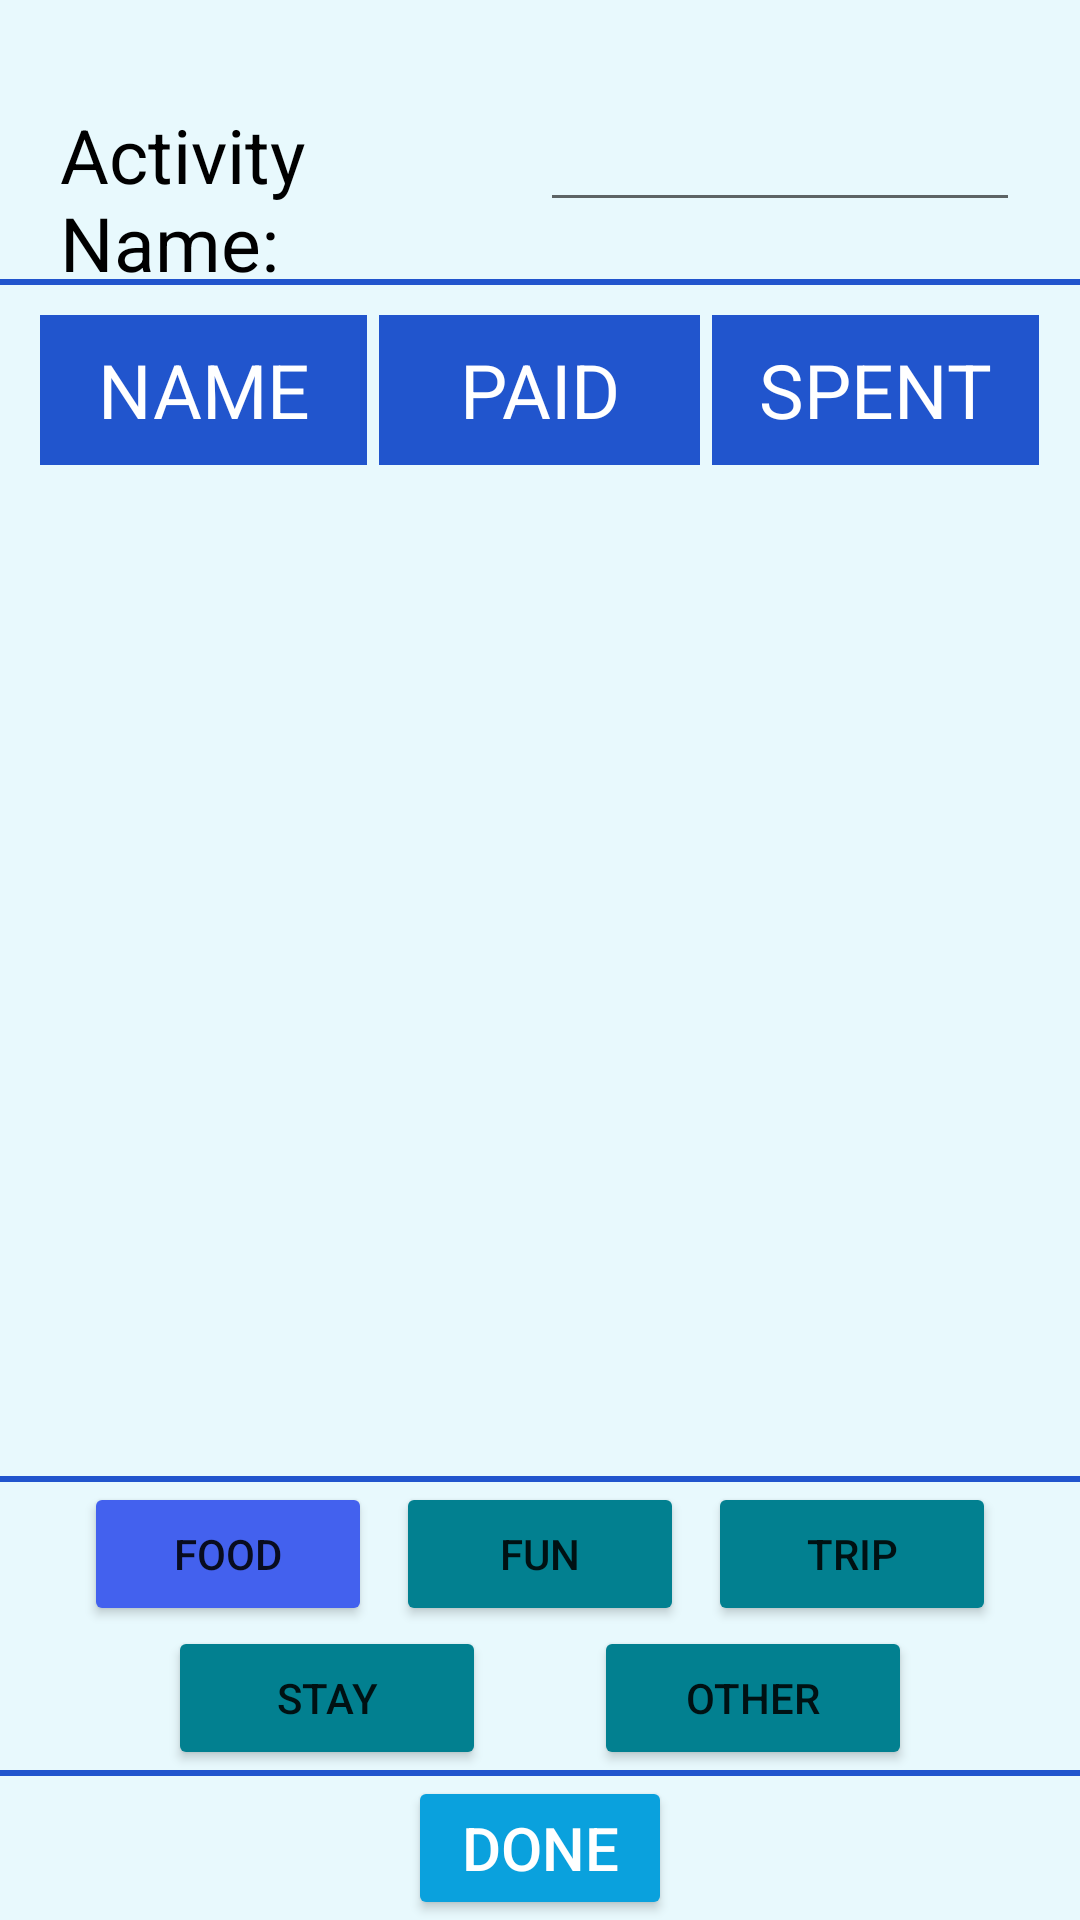

The Android layout XML behind this screen, and the referenced resources:
<!-- AndroidManifest.xml: application theme Theme.SPLITBILL2 -->
<!-- res/layout/activity_add.xml -->
<?xml version="1.0" encoding="utf-8"?>
<LinearLayout xmlns:android="http://schemas.android.com/apk/res/android"
    xmlns:app="http://schemas.android.com/apk/res-auto"
    xmlns:tools="http://schemas.android.com/tools"
    android:orientation="vertical"
    android:layout_width="match_parent"
    android:layout_height="match_parent"
    tools:context=".add_activity"
    android:background="#E8F9FD">

    <LinearLayout
        android:layout_width="match_parent"
        android:layout_height="wrap_content"
        android:orientation="horizontal"
        android:paddingStart="20sp"
        android:paddingEnd="20sp"
        android:paddingTop="30sp"
        >

        <TextView
            android:layout_width="0dp"
            android:layout_height="wrap_content"
            android:text="Activity Name:"
            android:textSize="25sp"
            android:layout_weight="1"
            android:textColor="#000000"
            />

        <EditText
            android:id="@+id/Activity_name"
            android:layout_width="0dp"
            android:layout_height="wrap_content"
            android:layout_weight="1"
            android:textSize="20sp" />

    </LinearLayout>

    <View
        android:layout_width="match_parent"
        android:layout_height="2dp"
        android:background="#2155CD"
        />

    <LinearLayout
        android:layout_width="333dp"
        android:layout_height="50dp"
        android:layout_marginTop="10sp"
        android:orientation="horizontal"
        android:layout_gravity="center"
        >

        <TextView
            android:id="@+id/textView6"
            android:layout_width="match_parent"
            android:layout_height="match_parent"
            android:background="#2155CD"
            android:textColor="#ffffff"
            android:layout_marginRight="2sp"
            android:textSize="25sp"
            android:gravity="center"
            android:layout_weight="1"
            android:text="NAME" />

        <TextView
            android:id="@+id/textView7"
            android:layout_width="match_parent"
            android:layout_height="match_parent"
            android:background="#2155CD"
            android:textColor="#ffffff"
            android:layout_marginRight="2sp"
            android:layout_marginLeft="2sp"
            android:textSize="25sp"
            android:gravity="center"
            android:layout_weight="1"
            android:text="PAID" />

        <TextView
            android:id="@+id/textView8"
            android:layout_width="match_parent"
            android:layout_height="match_parent"
            android:background="#2155CD"
            android:textColor="#ffffff"
            android:layout_marginLeft="2sp"
            android:textSize="25sp"
            android:gravity="center"
            android:layout_weight="1"
            android:text="SPENT" />
    </LinearLayout>

    <ScrollView
        android:id="@+id/scrollView3"
        android:layout_width="333dp"
        android:layout_height="482dp"
        android:layout_gravity="center"
        android:layout_weight="1">

        <LinearLayout
            android:id="@+id/ll_add_activity_main"
            android:layout_width="match_parent"
            android:layout_height="wrap_content"
            android:orientation="vertical" />


    </ScrollView>

    <View
        android:layout_width="match_parent"
        android:layout_height="2dp"
        android:background="#2155CD"
        />

    <LinearLayout
        android:layout_width="match_parent"
        android:layout_height="wrap_content"
        android:orientation="vertical"
        >
    <LinearLayout
        android:layout_width="match_parent"
        android:layout_height="wrap_content"
        android:orientation="horizontal"
        android:layout_marginLeft="20sp"
        android:layout_marginRight="20sp"
        >

        <Space
            android:layout_width="wrap_content"
            android:layout_height="match_parent"
            android:layout_weight="1"
            />

        <Button
            android:id="@+id/btn_0_status"
            android:layout_width="wrap_content"
            android:layout_height="wrap_content"
            android:layout_weight="1"
            android:onClick="Btn_0_pressed"
            android:text="FOOD"
            android:backgroundTint="#4361ee"/>

        <Space
            android:layout_width="wrap_content"
            android:layout_height="match_parent"
            android:layout_weight="1"
            />

        <Button
            android:id="@+id/btn_1_status"
            android:backgroundTint="#028090"
            android:layout_width="wrap_content"
            android:layout_height="wrap_content"
            android:layout_weight="1"
            android:onClick="Btn_1_pressed"
            android:text="FUN" />

        <Space
            android:layout_width="wrap_content"
            android:layout_height="match_parent"
            android:layout_weight="1"
            />

        <Button
            android:id="@+id/btn_2_status"
            android:backgroundTint="#028090"
            android:layout_width="wrap_content"
            android:layout_height="wrap_content"
            android:layout_weight="1"
            android:onClick="Btn_2_pressed"
            android:text="TRIP" />

        <Space
            android:layout_width="wrap_content"
            android:layout_height="match_parent"
            android:layout_weight="1"
            />


            />

    </LinearLayout>

        <LinearLayout
            android:layout_width="match_parent"
            android:layout_height="wrap_content"
            android:orientation="horizontal"
            android:layout_marginLeft="20sp"
            android:layout_marginRight="20sp"
            >

            <Space
                android:layout_width="wrap_content"
                android:layout_height="match_parent"
                android:layout_weight="1"
                />

            <Space
                android:layout_width="wrap_content"
                android:layout_height="match_parent"
                android:layout_weight="1"
                />

            <Button
                android:id="@+id/btn_3_status"
                android:backgroundTint="#028090"
                android:layout_width="wrap_content"
                android:layout_height="wrap_content"
                android:layout_weight="1"
                android:onClick="Btn_3_pressed"
                android:text="STAY"
                />

            <Space
                android:layout_width="wrap_content"
                android:layout_height="match_parent"
                android:layout_weight="1"
                />


            <Space
                android:layout_width="wrap_content"
                android:layout_height="match_parent"
                android:layout_weight="1"
                />

            <Button
                android:id="@+id/btn_4_status"
                android:backgroundTint="#028090"
                android:layout_width="wrap_content"
                android:layout_height="wrap_content"
                android:layout_weight="1"
                android:onClick="Btn_4_pressed"
                android:text="OTHER" />

            <Space
                android:layout_width="wrap_content"
                android:layout_height="match_parent"
                android:layout_weight="1"
                />

            <Space
                android:layout_width="wrap_content"
                android:layout_height="match_parent"
                android:layout_weight="1"
                />

        </LinearLayout>

    </LinearLayout>

    <View
        android:layout_width="match_parent"
        android:layout_height="2dp"
        android:background="#2155CD"
        />

    <Button
        android:id="@+id/button"
        android:layout_width="wrap_content"
        android:layout_height="wrap_content"
        android:text="Done"
        android:layout_gravity="center"
        android:onClick="DONE_PRESSED"
        android:textSize="20sp"
        android:textColor="#ffffff"
        android:backgroundTint="#0AA1DD"
        />

</LinearLayout>
<!-- resources referenced by this layout -->
<resources>
  <style name="Theme.SPLITBILL2" parent="Theme.MaterialComponents.DayNight.DarkActionBar">
          
          <item name="colorPrimary">@color/purple_500</item>
          <item name="colorPrimaryVariant">@color/purple_700</item>
          <item name="colorOnPrimary">@color/white</item>
          
          <item name="colorSecondary">@color/teal_200</item>
          <item name="colorSecondaryVariant">@color/teal_700</item>
          <item name="colorOnSecondary">@color/black</item>
          
          <item name="android:statusBarColor" tools:targetApi="l">?attr/colorPrimaryVariant</item>
          
      </style>
  <!-- not gathered from this repository: default colours our renderer supplied (Android Studio template values) -->
  <color name="purple_500">#FF6200EE</color>
  <color name="purple_700">#FF3700B3</color>
  <color name="teal_200">#FF03DAC5</color>
  <color name="teal_700">#FF018786</color>
  <color name="black">#FF000000</color>
  <color name="white">#FFFFFFFF</color>
</resources>
